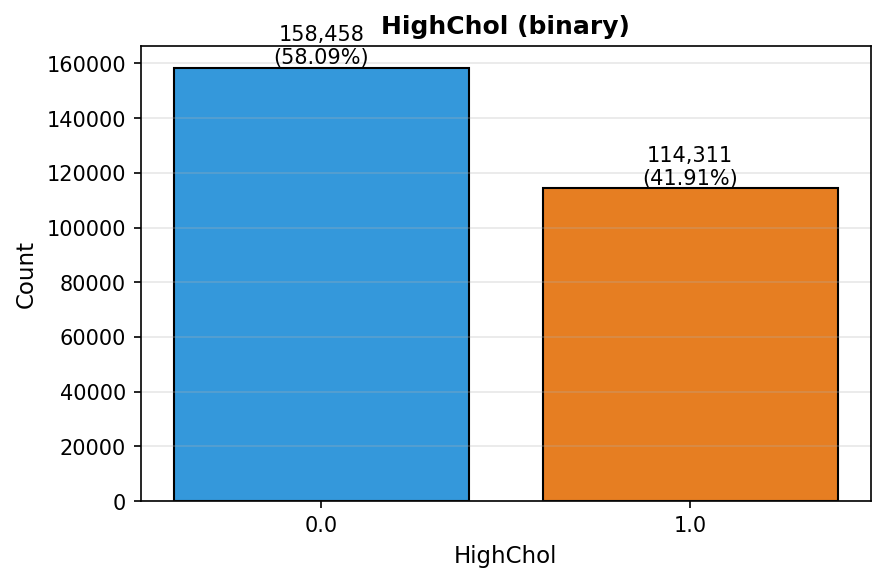

Values plotted in this chart, from the file beside it:
value, count, percent
0.0, 158458, 58.09
1.0, 114311, 41.91
